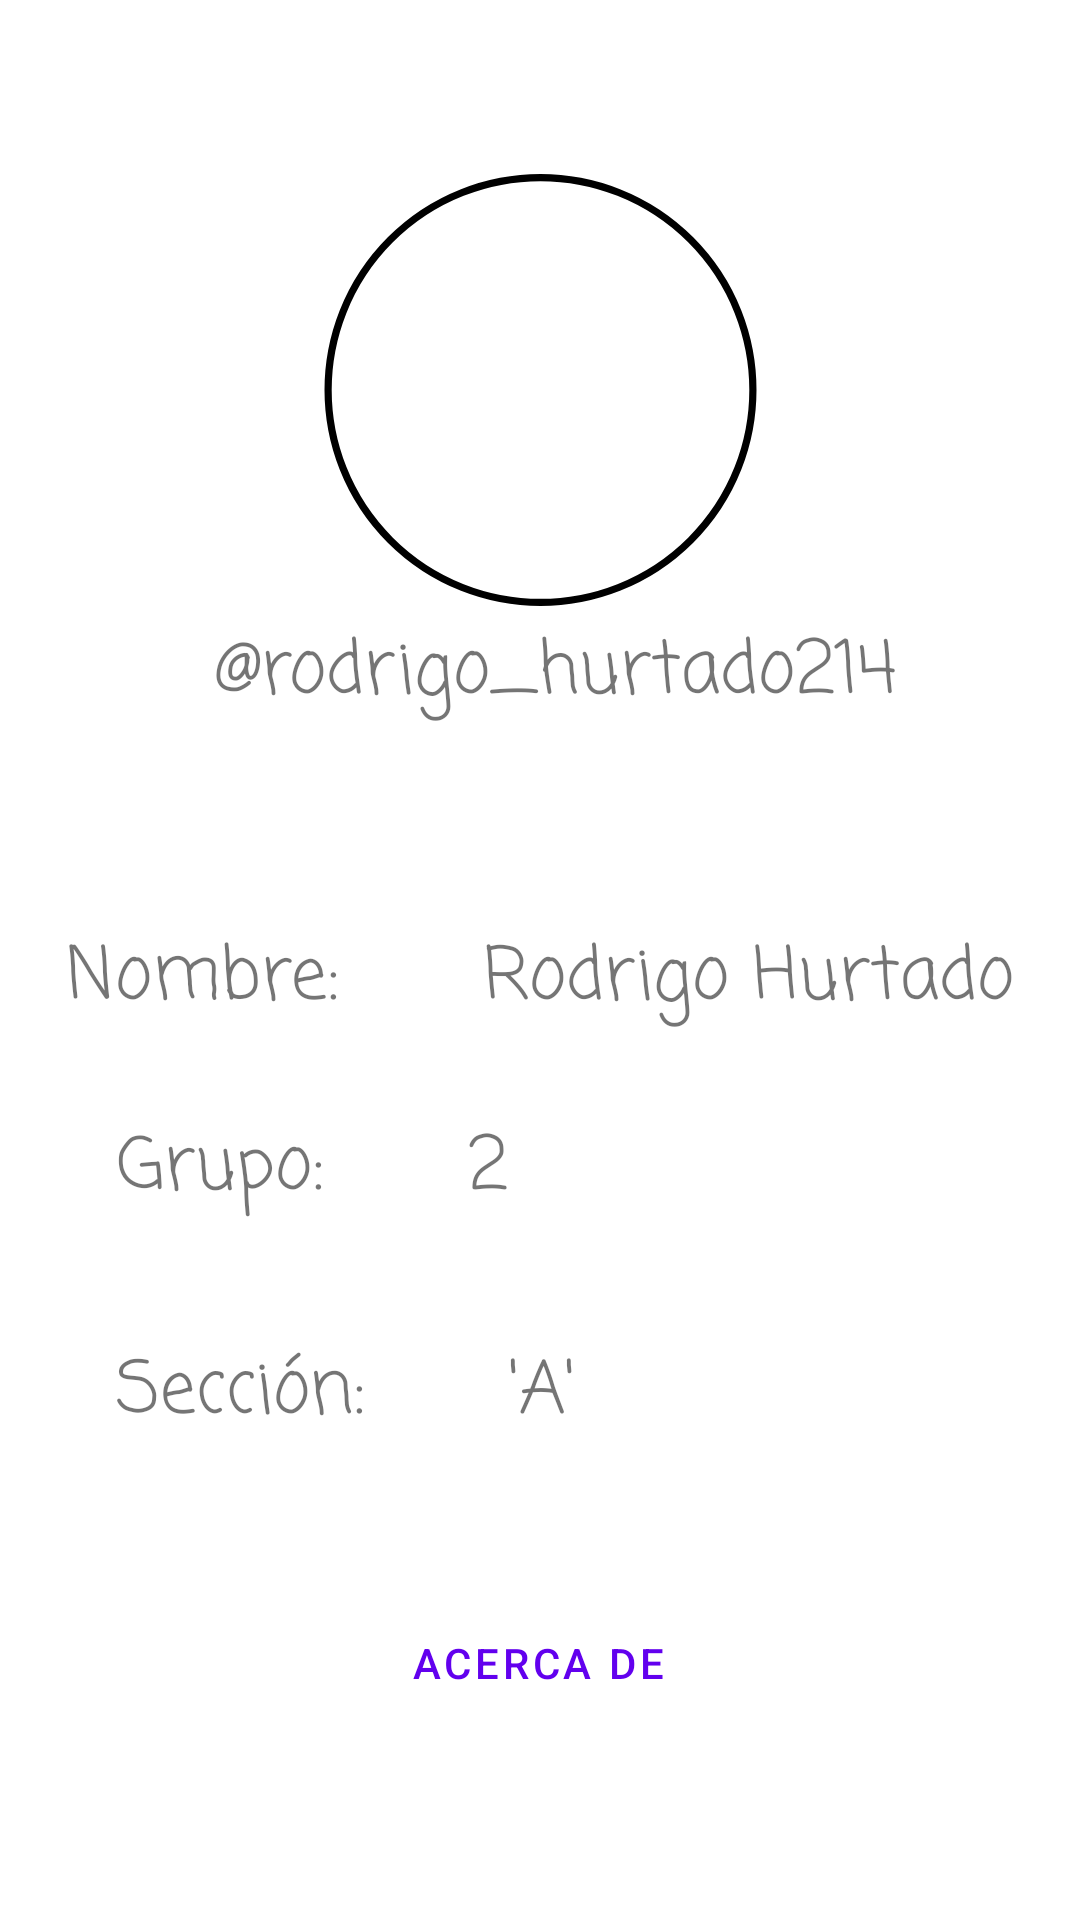

Reconstruct the res/layout file that produces this screen, plus the resources it refers to.
<!-- AndroidManifest.xml: application theme Theme.Emulador_20220224_Rodrigo -->
<!-- res/layout/fragment_dashboard.xml -->
<?xml version="1.0" encoding="utf-8"?>
<androidx.constraintlayout.widget.ConstraintLayout xmlns:android="http://schemas.android.com/apk/res/android"
    xmlns:app="http://schemas.android.com/apk/res-auto"
    xmlns:tools="http://schemas.android.com/tools"
    android:layout_width="match_parent"
    android:layout_height="match_parent"
    tools:context=".ui.dashboard.DashboardFragment">

    <ImageView
        android:id="@+id/imageView"
        android:layout_width="136dp"
        android:layout_height="124dp"
        android:src="@drawable/vector_perfil"
        app:layout_constraintBottom_toBottomOf="parent"
        app:layout_constraintEnd_toEndOf="parent"
        app:layout_constraintHorizontal_bias="0.498"
        app:layout_constraintStart_toStartOf="parent"
        app:layout_constraintTop_toTopOf="parent"
        app:layout_constraintVertical_bias="0.125" />

    <TextView
        android:id="@+id/textView3"
        android:layout_width="wrap_content"
        android:layout_height="wrap_content"
        android:fontFamily="casual"
        android:text=" @rodrigo_hurtado214"
        android:textSize="24sp"
        app:layout_constraintBottom_toBottomOf="parent"
        app:layout_constraintEnd_toEndOf="parent"
        app:layout_constraintHorizontal_bias="0.511"
        app:layout_constraintStart_toStartOf="parent"
        app:layout_constraintTop_toTopOf="parent"
        app:layout_constraintVertical_bias="0.341" />

    <ImageView
        android:id="@+id/imageView2"
        android:layout_width="151dp"
        android:layout_height="144dp"
        android:src="@drawable/circ"
        app:layout_constraintBottom_toBottomOf="parent"
        app:layout_constraintEnd_toEndOf="parent"
        app:layout_constraintStart_toStartOf="parent"
        app:layout_constraintTop_toTopOf="parent"
        app:layout_constraintVertical_bias="0.117" />

    <Button
        android:id="@+id/btnAcerca"
        style="@style/Widget.MaterialComponents.Button.TextButton"
        android:layout_width="wrap_content"
        android:layout_height="wrap_content"
        android:text="Acerca de"
        app:layout_constraintBottom_toBottomOf="parent"
        app:layout_constraintEnd_toEndOf="parent"
        app:layout_constraintHorizontal_bias="0.498"
        app:layout_constraintStart_toStartOf="parent"
        app:layout_constraintTop_toTopOf="parent"
        app:layout_constraintVertical_bias="0.896" />

    <TextView
        android:id="@+id/textView4"
        android:layout_width="wrap_content"
        android:layout_height="wrap_content"
        android:fontFamily="casual"
        android:text="Nombre:      Rodrigo Hurtado"
        android:textSize="24sp"
        app:layout_constraintBottom_toBottomOf="parent"
        app:layout_constraintEnd_toEndOf="parent"
        app:layout_constraintStart_toStartOf="parent"
        app:layout_constraintTop_toTopOf="parent"
        app:layout_constraintVertical_bias="0.51" />

    <TextView
        android:id="@+id/textView5"
        android:layout_width="wrap_content"
        android:layout_height="wrap_content"
        android:fontFamily="casual"
        android:text="Grupo:      2"
        android:textSize="24sp"
        app:layout_constraintBottom_toBottomOf="parent"
        app:layout_constraintEnd_toEndOf="parent"
        app:layout_constraintHorizontal_bias="0.17"
        app:layout_constraintStart_toStartOf="parent"
        app:layout_constraintTop_toTopOf="parent"
        app:layout_constraintVertical_bias="0.615" />

    <TextView
        android:id="@+id/textView6"
        android:layout_width="wrap_content"
        android:layout_height="wrap_content"
        android:fontFamily="casual"
        android:text="Sección:      'A'"
        android:textSize="24sp"
        app:layout_constraintBottom_toBottomOf="parent"
        app:layout_constraintEnd_toEndOf="parent"
        app:layout_constraintHorizontal_bias="0.186"
        app:layout_constraintStart_toStartOf="parent"
        app:layout_constraintTop_toTopOf="parent"
        app:layout_constraintVertical_bias="0.739" />
</androidx.constraintlayout.widget.ConstraintLayout>
<!-- resources referenced by this layout -->
<resources>
  <!-- drawable circ (drawable) -->
  <?xml version="1.0" encoding="utf-8"?>
  <shape xmlns:android="http://schemas.android.com/apk/res/android"
      android:shape="oval">
      <stroke
          android:width="2dp"
      android:color="#000000"/>
      <size
          android:width="120dp"
          android:height="120dp"/>
  
  </shape>
  <style name="Theme.Emulador_20220224_Rodrigo" parent="Theme.MaterialComponents.DayNight.DarkActionBar">
          
          <item name="colorPrimary">@color/purple_500</item>
          <item name="colorPrimaryVariant">@color/purple_700</item>
          <item name="colorOnPrimary">@color/white</item>
          
          <item name="colorSecondary">@color/teal_200</item>
          <item name="colorSecondaryVariant">@color/teal_700</item>
          <item name="colorOnSecondary">@color/black</item>
          
          <item name="android:statusBarColor">?attr/colorPrimaryVariant</item>
          
      </style>
  <color name="purple_500">#FF6200EE</color>
  <color name="purple_700">#FF3700B3</color>
  <color name="white">#FFFFFFFF</color>
  <color name="teal_200">#FF03DAC5</color>
  <color name="teal_700">#FF018786</color>
  <color name="black">#FF000000</color>
</resources>
